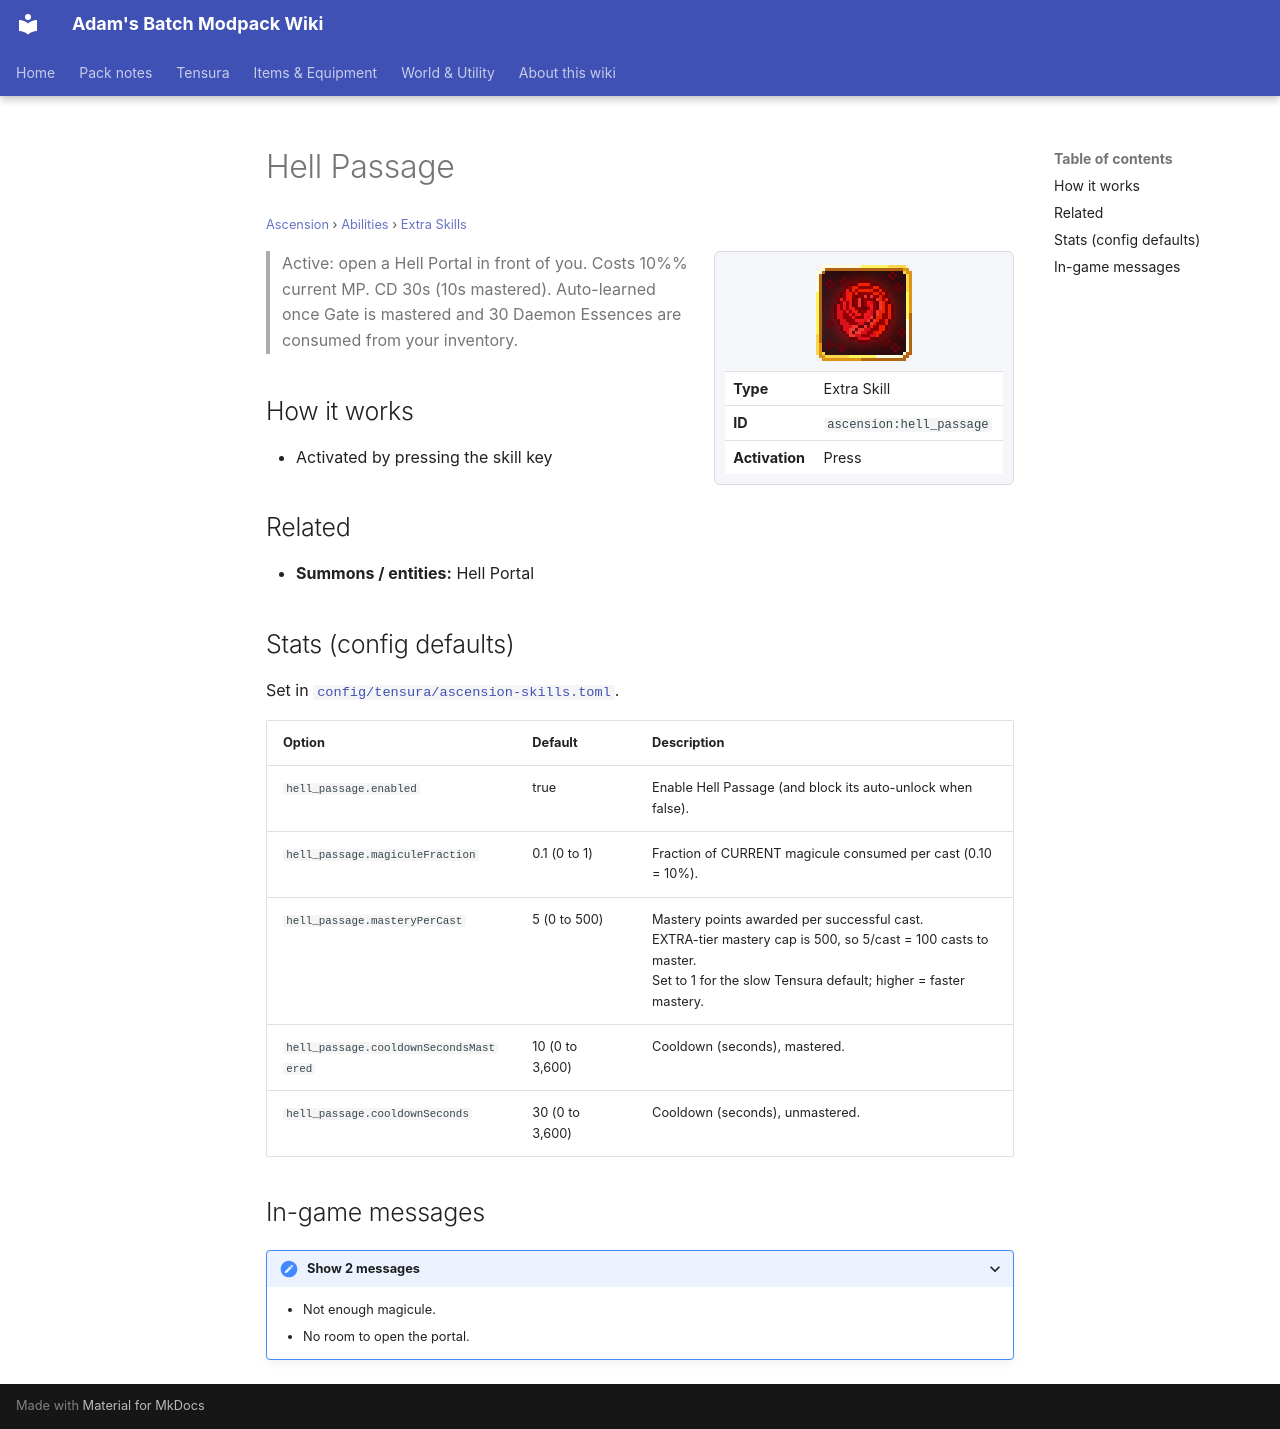

repository: Proteus-Nell/Adams-Batch-MC-Modpack-Wiki · page: ascension/abilities/extra-skills/hell-passage/index.html · generator: mkdocs

# Hell Passage

<small>[Ascension](../../index.md) &rsaquo; [Abilities](../index.md) &rsaquo; [Extra Skills](index.md)</small>

<div class="infobox" markdown>

![Hell Passage](../../../assets/icons/ascension/skill/hell_passage.png)

| | |
|---|---|
| **Type** | Extra Skill |
| **ID** | `ascension:hell_passage` |
| **Activation** | Press |

</div>

> Active: open a Hell Portal in front of you. Costs 10%% current MP. CD 30s (10s mastered). Auto-learned once Gate is mastered and 30 Daemon Essences are consumed from your inventory.

## How it works

- Activated by pressing the skill key

## Related

- **Summons / entities:** Hell Portal

## Stats (config defaults)

Set in [`config/tensura/ascension-skills.toml`](../../configs/config-tensura-ascension-skills.md).

| Option | Default | Description |
|---|---|---|
| `hell_passage.enabled` | true | Enable Hell Passage (and block its auto-unlock when false). |
| `hell_passage.magiculeFraction` | 0.1 (0 to 1) | Fraction of CURRENT magicule consumed per cast (0.10 = 10%). |
| `hell_passage.masteryPerCast` | 5 (0 to 500) | Mastery points awarded per successful cast.<br>EXTRA-tier mastery cap is 500, so 5/cast = 100 casts to master.<br>Set to 1 for the slow Tensura default; higher = faster mastery. |
| `hell_passage.cooldownSecondsMastered` | 10 (0 to 3,600) | Cooldown (seconds), mastered. |
| `hell_passage.cooldownSeconds` | 30 (0 to 3,600) | Cooldown (seconds), unmastered. |

## In-game messages

<details markdown><summary>Show 2 messages</summary>

- Not enough magicule.
- No room to open the portal.

</details>
